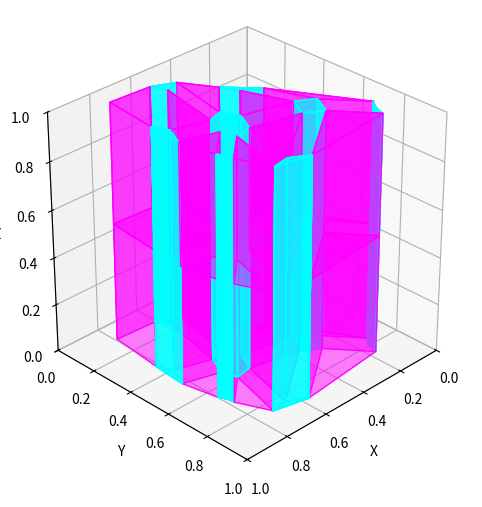
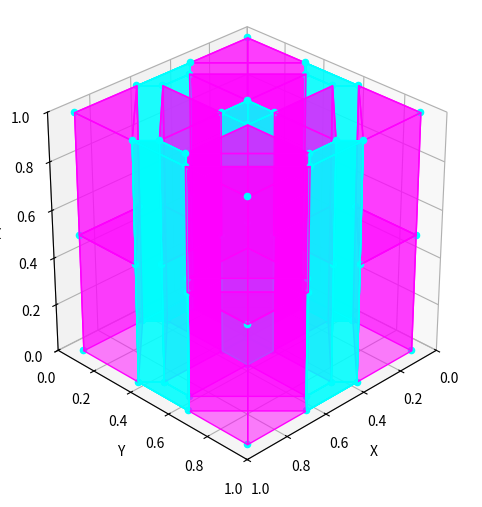

Generate these figures, in order, with matplotlib:
import numpy as np
import matplotlib.pyplot as plt
from scipy.spatial import Delaunay, ConvexHull
from mpl_toolkits.mplot3d.art3d import Poly3DCollection

# ==========================
# USER SETTINGS
# ==========================import numpy as np
import matplotlib.pyplot as plt
from scipy.spatial import Delaunay, ConvexHull
from mpl_toolkits.mplot3d.art3d import Poly3DCollection

# ==========================
# USER SETTINGS
# ==========================
mode = 2         # 1=random 2D, 2=random 2.5D, 4=grid 2D, 5=grid 2.5D
n_points = 9
ratio = 0.4
nx, ny, nz = 1, 1, 1
cell = 1.0
nz_layers = 3     # number of layers in 2.5D extrusion

# ==========================
# Bezier helpers
# ==========================
def v(x, y, z):
    return np.array([x, y, z], dtype=float)

def unit(a):
    a = np.asarray(a, dtype=float)
    n = np.linalg.norm(a)
    if n < 1e-12:
        return np.zeros_like(a)
    return a / n

def bezier3(P0, P1, P2, P3, t):
    t = np.asarray(t, dtype=float)
    if t.ndim == 0:
        t = np.array([t], dtype=float)
    u = 1.0 - t
    return (
        (u**3)[:, None] * P0
        + 3 * (u**2 * t)[:, None] * P1
        + 3 * (u * t**2)[:, None] * P2
        + (t**3)[:, None] * P3
    )

def sample_bezier3(P0, P1, P2, P3, n=60):
    t = np.linspace(0.0, 1.0, n)
    return bezier3(P0, P1, P2, P3, t)

def bezier_curve_between(p0, p1, bend_factor=0.1):
    mid = (p0 + p1) / 2
    d = p1 - p0
    bend_dir = np.array([-d[1], d[0]])  # perpendicular in XY
    bend_dir = unit(np.append(bend_dir, 0))
    offset = bend_factor * np.linalg.norm(d) * bend_dir
    P0 = p0
    P1 = p0 + d/3 + offset
    P2 = p0 + 2*d/3 + offset
    P3 = p1
    return sample_bezier3(P0, P1, P2, P3, n=30)

# ==========================
# 1) Generate 2D points
# ==========================
def generate_2d_points(n_points, grid=False):
    if grid:
        def factor_pair(n):
            for i in range(int(np.sqrt(n)), 0, -1):
                if n % i == 0:
                    return i, n // i
            return 1, n
        nx2d, ny2d = factor_pair(n_points)
        x = np.linspace(0, 1, nx2d)
        y = np.linspace(0, 1, ny2d)
        xx, yy = np.meshgrid(x, y)
        points = np.vstack([xx.ravel(), yy.ravel()]).T
    else:
        points = np.random.rand(n_points, 2)
    tri = Delaunay(points)
    return points, tri

points_2d, tri_2d = generate_2d_points(n_points, grid=(mode in [4,5]))

# ==========================
# 2) Generate 3D lattice nodes
# ==========================
def generate_3d_nodes(nx, ny, nz, cell):
    nodes = {}
    for i in range(nx+1):
        for j in range(ny+1):
            for k in range(nz+1):
                nodes[f"G_{i}_{j}_{k}"] = np.array([i*cell/nx, j*cell/ny, k*cell/nz], dtype=float)
    return nodes

nodes_3d = generate_3d_nodes(nx, ny, nz, cell)

# ==========================
# 3) Add 2D/2.5D lattice points to 3D nodes
# ==========================
def add_lattice_to_3d(nodes_3d, points_2d, mode, nz_layers=3):
    nodes = nodes_3d.copy()
    pts_norm = (points_2d - points_2d.min(axis=0)) / (points_2d.max(axis=0) - points_2d.min(axis=0) + 1e-12)
    
    if mode in [1,4]:  # simple 2D lattice
        for idx, pt in enumerate(pts_norm):
            nodes[f"L2D_{idx}_0"] = np.array([pt[0], pt[1], 0.0])
    elif mode in [2,5]:  # extrude in Z
        for z_idx in range(nz_layers):
            z = z_idx / (nz_layers - 1)
            for idx, pt in enumerate(pts_norm):
                nodes[f"L2D_{idx}_{z_idx}"] = np.array([pt[0], pt[1], z])
    return nodes

nodes_combined = add_lattice_to_3d(nodes_3d, points_2d, mode, nz_layers=nz_layers)

# ==========================
# 4) Plotting 3D lattice with Bezier curves
# ==========================
def plot_3d_lattice(nodes, points_2d, tri, ratio, mode, show_nodes=False):
    fig = plt.figure(figsize=(8,6))
    ax = fig.add_subplot(111, projection='3d')

    # --- Magenta triangles ---
    for simplex in tri.simplices:
        triangle = points_2d[simplex]
        centroid = triangle.mean(axis=0)
        tri_pts_2d = np.array([(1-ratio)*triangle[i] + ratio*centroid for i in range(3)])
        
        if mode in [1,4]:
            tri_pts_3d = np.hstack([tri_pts_2d, np.zeros((3,1))])
            ax.add_collection3d(Poly3DCollection([tri_pts_3d], color='magenta', alpha=0.5))
        elif mode in [2,5]:
            for z_idx in range(nz_layers-1):
                z_bottom = z_idx / (nz_layers-1)
                z_top = (z_idx+1) / (nz_layers-1)
                bottom_pts = np.hstack([tri_pts_2d, np.full((3,1), z_bottom)])
                top_pts = np.hstack([tri_pts_2d, np.full((3,1), z_top)])
                ax.add_collection3d(Poly3DCollection([top_pts], color='magenta', alpha=0.5))
                for i in range(3):
                    j = (i+1)%3
                    quad = [bottom_pts[i], bottom_pts[j], top_pts[j], top_pts[i]]
                    ax.add_collection3d(Poly3DCollection([quad], color='magenta', alpha=0.5))

    # --- Cyan points and Bezier connections ---
    layers = [0] if mode in [1,4] else list(range(nz_layers))
    for z_idx in layers:
        z_val = 0.0 if mode in [1,4] else z_idx / (nz_layers-1)
        groups_white = {tuple(p): [] for p in points_2d}
        for simplex in tri.simplices:
            triangle = points_2d[simplex]
            centroid = triangle.mean(axis=0)
            tri_pts_2d = np.array([(1-ratio)*triangle[i] + ratio*centroid for i in range(3)])
            tri_pts_3d = np.hstack([tri_pts_2d, np.full((3,1), z_val)])
            for i, vertex in enumerate(triangle):
                groups_white[tuple(vertex)].append(tri_pts_3d[i])

        # Determine connections
        for white, pts_list in groups_white.items():
            if len(pts_list) == 2:
                # Bezier curve for line
                p0, p1 = pts_list
                bez_pts = bezier_curve_between(p0, p1)
                if mode in [1,4]:
                    ax.plot(bez_pts[:,0], bez_pts[:,1], bez_pts[:,2], color='cyan', alpha=0.8)
                else:
                    # extrude along Z
                    for z_idx in range(nz_layers-1):
                        z_bottom = z_idx / (nz_layers-1)
                        z_top = (z_idx+1) / (nz_layers-1)
                        bottom = np.hstack([bez_pts[:,:2], np.full((bez_pts.shape[0],1), z_bottom)])
                        top = np.hstack([bez_pts[:,:2], np.full((bez_pts.shape[0],1), z_top)])
                        for i in range(len(bez_pts)-1):
                            quad = [bottom[i], bottom[i+1], top[i+1], top[i]]
                            ax.add_collection3d(Poly3DCollection([quad], color='cyan', alpha=0.3))
            elif len(pts_list) >= 3:
                # convex hull extruded prism
                try:
                    hull = ConvexHull(np.array(pts_list)[:,:2])
                    vertices = np.array(pts_list)[hull.vertices,:2]
                    for i in range(len(vertices)):
                        j = (i+1)%len(vertices)
                        bottom = np.hstack([vertices[i], 0])
                        bottom_next = np.hstack([vertices[j], 0])
                        top = np.hstack([vertices[i], 1])
                        top_next = np.hstack([vertices[j], 1])
                        quad = [bottom, bottom_next, top_next, top]
                        ax.add_collection3d(Poly3DCollection([quad], color='cyan', alpha=0.3))
                    top_face = np.hstack([vertices, np.ones((len(vertices),1))])
                    bottom_face = np.hstack([vertices, np.zeros((len(vertices),1))])
                    ax.add_collection3d(Poly3DCollection([top_face], color='cyan', alpha=0.3))
                    ax.add_collection3d(Poly3DCollection([bottom_face], color='cyan', alpha=0.3))
                except:
                    pass

    # --------------------------
    # 3D view settings
    # --------------------------
    ax.set_box_aspect([1,1,1])
    ax.set_xlim(0,1)
    ax.set_ylim(0,1)
    ax.set_zlim(0,1)
    ax.set_xlabel("X")
    ax.set_ylabel("Y")
    ax.set_zlabel("Z")
    elev, azim = 30, 45
    ax.view_init(elev=elev, azim=azim)

    # --------------------------
    # interactive rotation
    # --------------------------
    def on_key(event):
        nonlocal elev, azim
        step = 10
        if event.key == 'up':
            elev += step
        elif event.key == 'down':
            elev -= step
        elif event.key == 'left':
            azim -= step
        elif event.key == 'right':
            azim += step
        elif event.key == 'x':
            elev, azim = 0, 0
        elif event.key == 'y':
            elev, azim = 0, 90
        elif event.key == 'z':
            elev, azim = 90, -90
        ax.view_init(elev=elev, azim=azim)
        fig.canvas.draw_idle()

    fig.canvas.mpl_connect('key_press_event', on_key)
    plt.show()

# ==========================
# 5) Run
# ==========================
plot_3d_lattice(nodes_combined, points_2d, tri_2d, ratio, mode, show_nodes=False)
mode = 5         # 1=random 2D, 2=random 2.5D, 4=grid 2D, 5=grid 2.5D
n_points = 9
ratio = 0.4
nx, ny, nz = 1, 1, 1
cell = 1.0
nz_layers = 3     # number of layers in 2.5D extrusion

# ==========================
# 1) Generate 2D points
# ==========================
def generate_2d_points(n_points, grid=False):
    if grid:
        def factor_pair(n):
            for i in range(int(np.sqrt(n)), 0, -1):
                if n % i == 0:
                    return i, n // i
            return 1, n
        nx2d, ny2d = factor_pair(n_points)
        x = np.linspace(0, 1, nx2d)
        y = np.linspace(0, 1, ny2d)
        xx, yy = np.meshgrid(x, y)
        points = np.vstack([xx.ravel(), yy.ravel()]).T
    else:
        points = np.random.rand(n_points, 2)
    tri = Delaunay(points)
    return points, tri

points_2d, tri_2d = generate_2d_points(n_points, grid=(mode in [4,5]))

# ==========================
# 2) Generate 3D lattice nodes
# ==========================
def generate_3d_nodes(nx, ny, nz, cell):
    nodes = {}
    for i in range(nx+1):
        for j in range(ny+1):
            for k in range(nz+1):
                nodes[f"G_{i}_{j}_{k}"] = np.array([i*cell/nx, j*cell/ny, k*cell/nz], dtype=float)
    return nodes

nodes_3d = generate_3d_nodes(nx, ny, nz, cell)

# ==========================
# 3) Add 2D/2.5D lattice points to 3D nodes
# ==========================
def add_lattice_to_3d(nodes_3d, points_2d, mode, nz_layers=3):
    nodes = nodes_3d.copy()
    pts_norm = (points_2d - points_2d.min(axis=0)) / (points_2d.max(axis=0) - points_2d.min(axis=0) + 1e-12)
    
    if mode in [1,4]:  # simple 2D lattice
        for idx, pt in enumerate(pts_norm):
            nodes[f"L2D_{idx}_0"] = np.array([pt[0], pt[1], 0.0])
    elif mode in [2,5]:  # extrude in Z
        for z_idx in range(nz_layers):
            z = z_idx / (nz_layers - 1)
            for idx, pt in enumerate(pts_norm):
                nodes[f"L2D_{idx}_{z_idx}"] = np.array([pt[0], pt[1], z])
    return nodes

nodes_combined = add_lattice_to_3d(nodes_3d, points_2d, mode, nz_layers=nz_layers)

# ==========================
# 4) Plotting 3D lattice
# ==========================
def plot_3d_lattice(nodes, points_2d, tri, ratio, mode, show_nodes=False):
    fig = plt.figure(figsize=(8,6))
    ax = fig.add_subplot(111, projection='3d')

    # --- Magenta triangles (unchanged) ---
    for simplex in tri.simplices:
        triangle = points_2d[simplex]
        centroid = triangle.mean(axis=0)
        tri_pts_2d = np.array([(1-ratio)*triangle[i] + ratio*centroid for i in range(3)])
        
        if mode in [1,4]:
            tri_pts_3d = np.hstack([tri_pts_2d, np.zeros((3,1))])
            ax.add_collection3d(Poly3DCollection([tri_pts_3d], color='magenta', alpha=0.5))
        elif mode in [2,5]:
            for z_idx in range(nz_layers-1):
                z_bottom = z_idx / (nz_layers-1)
                z_top = (z_idx+1) / (nz_layers-1)
                bottom_pts = np.hstack([tri_pts_2d, np.full((3,1), z_bottom)])
                top_pts = np.hstack([tri_pts_2d, np.full((3,1), z_top)])
                ax.add_collection3d(Poly3DCollection([top_pts], color='magenta', alpha=0.5))
                for i in range(3):
                    j = (i+1)%3
                    quad = [bottom_pts[i], bottom_pts[j], top_pts[j], top_pts[i]]
                    ax.add_collection3d(Poly3DCollection([quad], color='magenta', alpha=0.5))

    # --- Cyan points and extrusions ---
    if mode in [1,2,4,5]:
        layers = [0] if mode in [1,4] else list(range(nz_layers))
        for z_idx in layers:
            z_val = 0.0 if mode in [1,4] else z_idx / (nz_layers-1)
            groups_white = {tuple(p): [] for p in points_2d}
            for simplex in tri.simplices:
                triangle = points_2d[simplex]
                centroid = triangle.mean(axis=0)
                tri_pts_2d = np.array([(1-ratio)*triangle[i] + ratio*centroid for i in range(3)])
                tri_pts_3d = np.hstack([tri_pts_2d, np.full((3,1), z_val)])
                for pt in tri_pts_3d:
                    ax.scatter(*pt, color='cyan', s=20)
                for i, vertex in enumerate(triangle):
                    groups_white[tuple(vertex)].append(tri_pts_3d[i])

            # Determine connections
            for white, pts_list in groups_white.items():
                if len(pts_list) == 2:
                    # two points → extrude rectangle
                    p0, p1 = pts_list
                    if mode in [1,4]:
                        ax.plot([p0[0], p1[0]], [p0[1], p1[1]], [p0[2], p1[2]], color='cyan', alpha=0.8)
                    else:
                        # extrude as rectangle along z
                        rect = np.array([
                            [p0[0], p0[1], 0],
                            [p1[0], p1[1], 0],
                            [p1[0], p1[1], 1],
                            [p0[0], p0[1], 1]
                        ])
                        ax.add_collection3d(Poly3DCollection([rect], color='cyan', alpha=0.3))
                        ax.plot([p0[0], p1[0]], [p0[1], p1[1]], [0,0], color='cyan', alpha=0.8)
                        ax.plot([p0[0], p1[0]], [p0[1], p1[1]], [1,1], color='cyan', alpha=0.8)
                elif len(pts_list) >= 3:
                    # 3+ points → convex hull extruded prism
                    try:
                        hull = ConvexHull(np.array(pts_list)[:,:2])
                        vertices = np.array(pts_list)[hull.vertices,:2]
                        for i in range(len(vertices)):
                            j = (i+1)%len(vertices)
                            bottom = np.hstack([vertices[i], 0])
                            bottom_next = np.hstack([vertices[j], 0])
                            top = np.hstack([vertices[i], 1])
                            top_next = np.hstack([vertices[j], 1])
                            # vertical wall
                            quad = [bottom, bottom_next, top_next, top]
                            ax.add_collection3d(Poly3DCollection([quad], color='cyan', alpha=0.3))
                        # top and bottom faces
                        top_face = np.hstack([vertices, np.ones((len(vertices),1))])
                        bottom_face = np.hstack([vertices, np.zeros((len(vertices),1))])
                        ax.add_collection3d(Poly3DCollection([top_face], color='cyan', alpha=0.3))
                        ax.add_collection3d(Poly3DCollection([bottom_face], color='cyan', alpha=0.3))
                    except:
                        pass

    # --------------------------
    # 3D view settings
    # --------------------------
    ax.set_box_aspect([1,1,1])
    ax.set_xlim(0,1)
    ax.set_ylim(0,1)
    ax.set_zlim(0,1)
    ax.set_xlabel("X")
    ax.set_ylabel("Y")
    ax.set_zlabel("Z")
    elev, azim = 30, 45
    ax.view_init(elev=elev, azim=azim)

    # --------------------------
    # interactive rotation
    # --------------------------
    def on_key(event):
        nonlocal elev, azim
        step = 10
        if event.key == 'up':
            elev += step
        elif event.key == 'down':
            elev -= step
        elif event.key == 'left':
            azim -= step
        elif event.key == 'right':
            azim += step
        elif event.key == 'x':
            elev, azim = 0, 0
        elif event.key == 'y':
            elev, azim = 0, 90
        elif event.key == 'z':
            elev, azim = 90, -90
        ax.view_init(elev=elev, azim=azim)
        fig.canvas.draw_idle()

    fig.canvas.mpl_connect('key_press_event', on_key)
    plt.show()

# ==========================
# 5) Run
# ==========================
plot_3d_lattice(nodes_combined, points_2d, tri_2d, ratio, mode, show_nodes=False)
